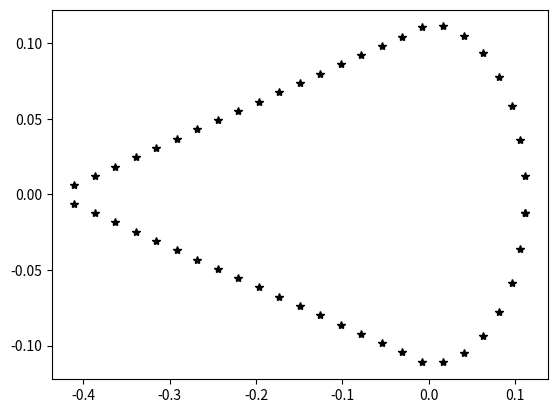

The matplotlib source for this figure:
#!/usr/bin/env python2
# -*- coding: utf-8 -*-
"""
Created on Mon Feb 18 14:43:10 2019

@author: PereiraJoao
"""

import math as m
import numpy as np
import matplotlib.pyplot as plt

def IdealizationCoordinates():
    C_a = 0.547
    h_a = 0.225
    n_st = 50
    
    L_p = m.sqrt((C_a-(h_a/2.))**2. +(h_a/2.)**2.) #Top and bottom panel length
    L_le = 2*m.pi*(h_a/2.)*(180./360.) #Leading edge arc length
    L_tot = 2*L_p + L_le #total perimetry of airfoil
    b = L_tot/(n_st+1) #Stringer spacing
    Theta_p = m.atan((h_a/2)/(C_a-(h_a/2.))) #angle (radians) of airfoil top and bottom panel with respect to chordline
    
    
    # STRINGER COORDINATES FOR TOP PANEL----------
    B_coordinatesTP = list()
    y_B = 0#starting y coordinate
    z_B = -1#srandom initalization z coordinate 
    n = 0#staring stringer
    while True:
        n = n+1
        y_B = m.sin(Theta_p)*(n*b)# y-coordinate stringer top panel
        z_B = -(C_a-(h_a/2.))  + m.cos(Theta_p)*(n*b) # x-coordinate stringer top panel
        if z_B > 0.: #condition for first panel
            break
        B_coordinatesTP.append([z_B,y_B])
    
    #STRINGER COORDINATES FOR LEADING EDGE ARC top half------------
    B_coordinatesA = list()
    l_arc = b-(abs(B_coordinatesTP[-1][0])/m.cos(Theta_p)) #starting length along LE arc
    arc_angle = 0          
    while True:
        arc_angle = 360*(l_arc/(2*m.pi*(h_a/2))) * (m.pi/180) #radians
        z_B = m.sin(arc_angle)*(h_a/2)
        y_B = m.cos(arc_angle)*(h_a/2)
        l_arc = l_arc + b
        #if y_B < 10**-4:
           #y_B = 0
        B_coordinatesA.append([z_B,y_B])
        if arc_angle > 90*(m.pi/180):
            break
        
    #PUTTING ALL COORDINATES TOGETHER 
    B_coordinatesT = B_coordinatesTP + B_coordinatesA 
    B_coordinatesRev = [ [x,y*-1] for [x,y] in B_coordinatesT[::-1]]
    B_coordinates = B_coordinatesT + B_coordinatesRev[1:]#stiffner coordinates top half of aileron
    
    #PLOT TO CHECK THE COORDINATES ARE CORRECT
    Bplt = np.array(B_coordinates)
    plt.plot(Bplt[:,0],Bplt[:,1],'*k')
    plt.show()  

    return B_coordinates, b

testcoordinates, btest = IdealizationCoordinates()
